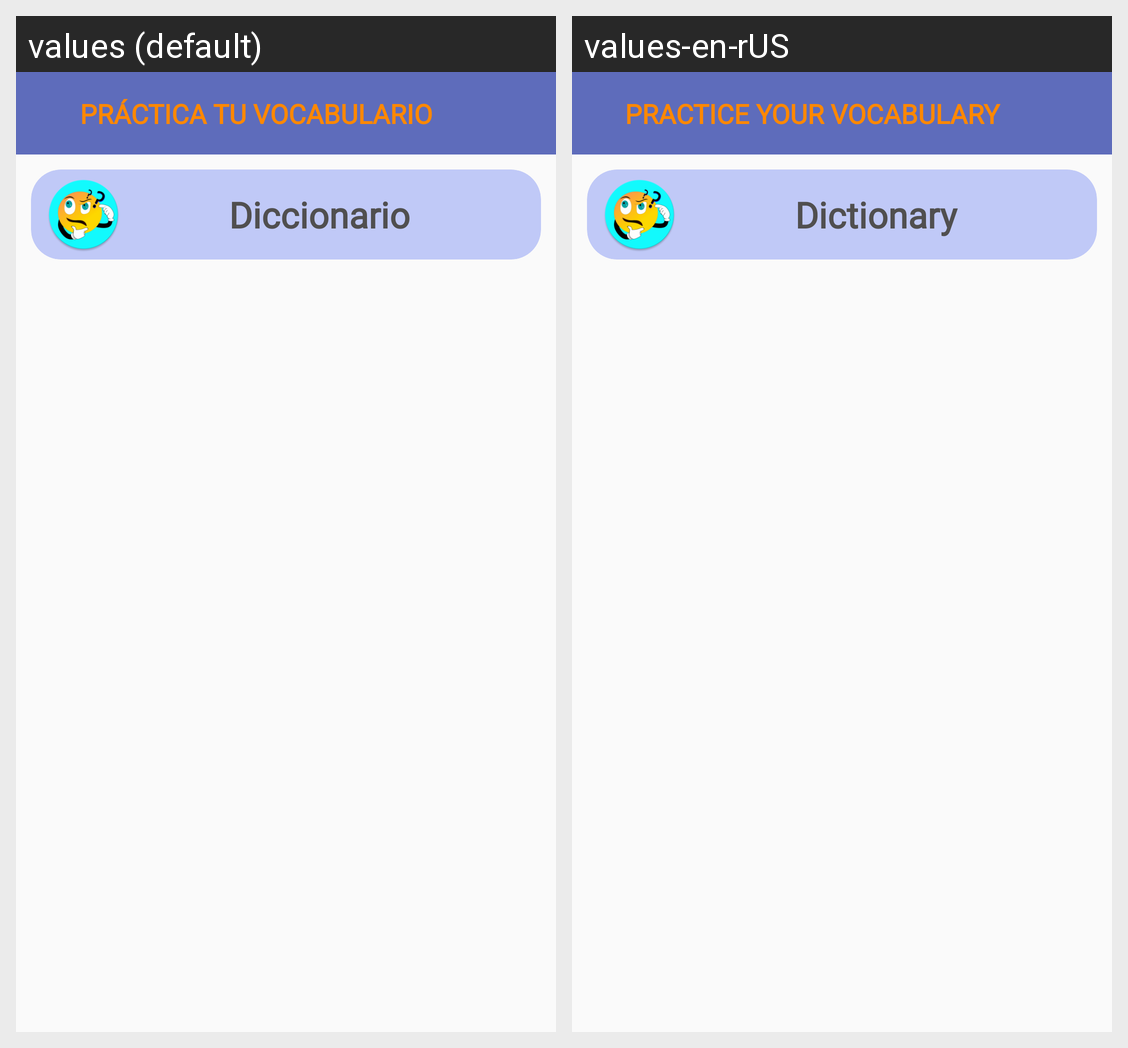

Strings drawn on this Android screen and how each of the app's shown locales translates them:
Android screen res/layout/fragment_test.xml rendered under 2 locales, left to right: values (default), values-en-rUS. Device: Nexus 5 (rendered at 1080×1920; each locale shown at half size, 540×960, under a caption strip naming it); theme AppTheme.
Strings drawn on this screen, with the default value and each locale's value (text and hints the layout hard-codes, and strings that could not be matched under every locale, appear in the picture but are not listed):

aprende
  values: PRÁCTICA TU VOCABULARIO
  values-en-rUS: PRACTICE YOUR VOCABULARY

dictionary
  values: Diccionario
  values-en-rUS: Dictionary
